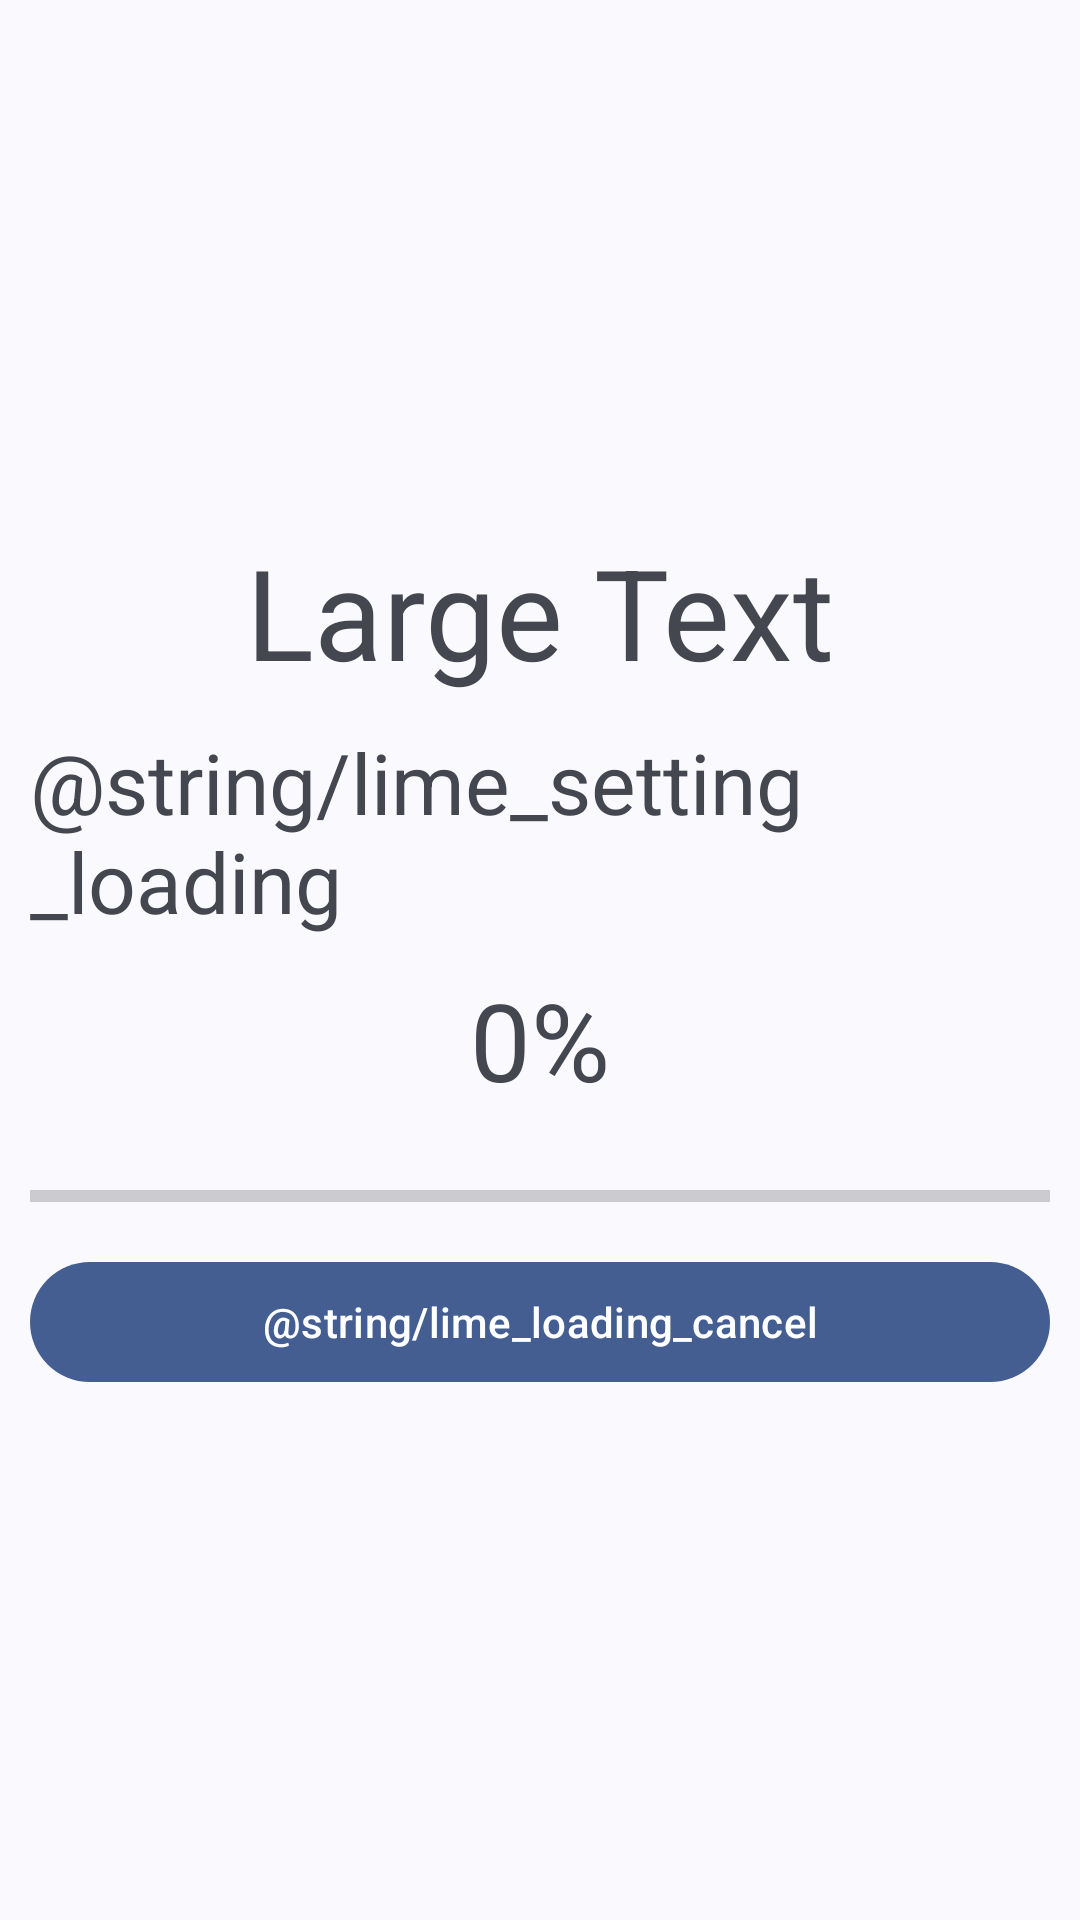

Reconstruct the res/layout file that produces this screen, plus the resources it refers to.
<!-- AndroidManifest.xml: application theme AppTheme -->
<!-- res/layout/loading_progress.xml -->
<?xml version="1.0" encoding="utf-8"?>
<androidx.constraintlayout.widget.ConstraintLayout xmlns:android="http://schemas.android.com/apk/res/android"
    xmlns:app="http://schemas.android.com/apk/res-auto"
    android:layout_width="match_parent"
    android:layout_height="match_parent"
    android:padding="10dp">

    <TextView
        android:id="@+id/txtLoadingIm"
        android:layout_width="wrap_content"
        android:layout_height="wrap_content"
        android:paddingBottom="10dp"
        android:text="Large Text"
        android:textSize="42sp"
        app:layout_constraintBottom_toTopOf="@+id/textView1"
        app:layout_constraintEnd_toEndOf="parent"
        app:layout_constraintStart_toStartOf="parent"
        app:layout_constraintTop_toTopOf="parent"
        app:layout_constraintVertical_chainStyle="packed" />

    <TextView
        android:id="@+id/textView1"
        android:layout_width="wrap_content"
        android:layout_height="wrap_content"
        android:text="@string/lime_setting_loading"
        android:textAppearance="?android:attr/textAppearanceMedium"
        android:textSize="28sp"
        app:layout_constraintBottom_toTopOf="@+id/txtLoadingStatus"
        app:layout_constraintEnd_toEndOf="parent"
        app:layout_constraintStart_toStartOf="parent"
        app:layout_constraintTop_toBottomOf="@+id/txtLoadingIm" />

    <TextView
        android:id="@+id/txtLoadingStatus"
        android:layout_width="wrap_content"
        android:layout_height="wrap_content"
        android:paddingTop="10dp"
        android:paddingBottom="10dp"
        android:text="0%"
        android:textIsSelectable="false"
        android:textSize="36sp"
        app:layout_constraintBottom_toTopOf="@+id/progressBar"
        app:layout_constraintEnd_toEndOf="parent"
        app:layout_constraintStart_toStartOf="parent"
        app:layout_constraintTop_toBottomOf="@+id/textView1" />

    <ProgressBar
        android:id="@+id/progressBar"
        style="?android:attr/progressBarStyleHorizontal"
        android:layout_width="0dp"
        android:layout_height="wrap_content"
        android:indeterminate="false"
        android:max="100"
        android:paddingTop="10dp"
        android:paddingBottom="10dp"
        android:progress="0"
        app:layout_constraintBottom_toTopOf="@+id/btn_cancel"
        app:layout_constraintEnd_toEndOf="parent"
        app:layout_constraintStart_toStartOf="parent"
        app:layout_constraintTop_toBottomOf="@+id/txtLoadingStatus" />

    <com.google.android.material.button.MaterialButton
        android:id="@+id/btn_cancel"
        android:layout_width="0dp"
        android:layout_height="wrap_content"
        android:text="@string/lime_loading_cancel"
        app:layout_constraintBottom_toBottomOf="parent"
        app:layout_constraintEnd_toEndOf="parent"
        app:layout_constraintStart_toStartOf="parent"
        app:layout_constraintTop_toBottomOf="@+id/progressBar" />

</androidx.constraintlayout.widget.ConstraintLayout>
<!-- resources referenced by this layout -->
<resources>
  <style name="AppTheme" parent="Theme.Material3.Light.NoActionBar">
          
          <item name="colorPrimary">@color/md_theme_primary</item>
          <item name="colorOnPrimary">@color/md_theme_onPrimary</item>
          <item name="colorPrimaryContainer">@color/md_theme_primaryContainer</item>
          <item name="colorOnPrimaryContainer">@color/md_theme_onPrimaryContainer</item>
          
          <item name="colorSecondary">@color/md_theme_secondary</item>
          <item name="colorOnSecondary">@color/md_theme_onSecondary</item>
          <item name="colorSecondaryContainer">@color/md_theme_secondaryContainer</item>
          <item name="colorOnSecondaryContainer">@color/md_theme_onSecondaryContainer</item>
          
          <item name="colorTertiary">@color/md_theme_tertiary</item>
          <item name="colorOnTertiary">@color/md_theme_onTertiary</item>
          
          <item name="colorError">@color/md_theme_error</item>
          <item name="colorOnError">@color/md_theme_onError</item>
          
          <item name="android:colorBackground">@color/md_theme_background</item>
          <item name="colorSurface">@color/md_theme_surface</item>
          <item name="colorOnSurface">@color/md_theme_onSurface</item>
          <item name="colorSurfaceVariant">@color/md_theme_surfaceVariant</item>
          <item name="colorOnSurfaceVariant">@color/md_theme_onSurfaceVariant</item>
          
          <item name="colorOutline">@color/md_theme_outline</item>
          
          <item name="android:statusBarColor">@android:color/transparent</item>
          <item name="android:navigationBarColor">@android:color/transparent</item>
          <item name="preferenceTheme">@style/PreferenceThemeOverlay</item>
      </style>
  <color name="md_theme_primary">#006C4C</color>
  <color name="md_theme_onPrimary">#FFFFFF</color>
  <color name="md_theme_primaryContainer">#89F8C7</color>
  <color name="md_theme_onPrimaryContainer">#002115</color>
  <color name="md_theme_secondary">#4C6358</color>
  <color name="md_theme_onSecondary">#FFFFFF</color>
  <color name="md_theme_secondaryContainer">#CFE9D9</color>
  <color name="md_theme_onSecondaryContainer">#092017</color>
  <color name="md_theme_tertiary">#3E6374</color>
  <color name="md_theme_onTertiary">#FFFFFF</color>
  <color name="md_theme_error">#BA1A1A</color>
  <color name="md_theme_onError">#FFFFFF</color>
  <color name="md_theme_background">#FBFDF8</color>
  <color name="md_theme_surface">#FBFDF8</color>
  <color name="md_theme_onSurface">#191C1A</color>
  <color name="md_theme_surfaceVariant">#DBE5DD</color>
  <color name="md_theme_onSurfaceVariant">#404943</color>
  <color name="md_theme_outline">#707972</color>
</resources>
